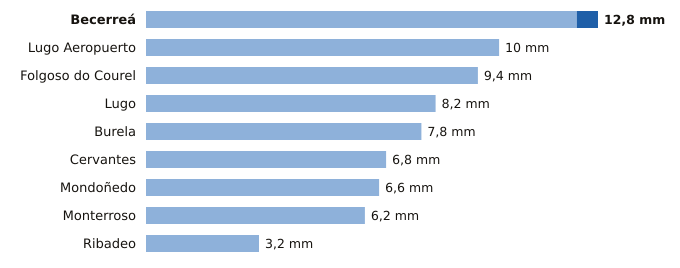

Source data for this figure (header and first rows):
estacion, provincia, indicativo, mm_6_dias_anteriores, mm_hoy, mm_7_dias, horas_de_hoy
Becerreá, Lugo, 1521X, 12.2, 0.6, 12.8, 7
Lugo Aeropuerto, Lugo, 1505, 10.0, 0.0, 10.0, 8
Folgoso do Courel, Lugo, 1658, 9.4, 0.0, 9.4, 4
Lugo, Lugo, 1518A, 8.2, 0.0, 8.2, 4
Burela, Lugo, 1347T, 7.8, 0.0, 7.8, 7
Cervantes, Lugo, 1297E, 6.8, 0.0, 6.8, 5
Mondoñedo, Lugo, 1344X, 6.6, 0.0, 6.6, 6
Monterroso, Lugo, 1446X, 6.2, 0.0, 6.2, 5
Ribadeo, Lugo, 1342X, 3.2, 0.0, 3.2, 6
